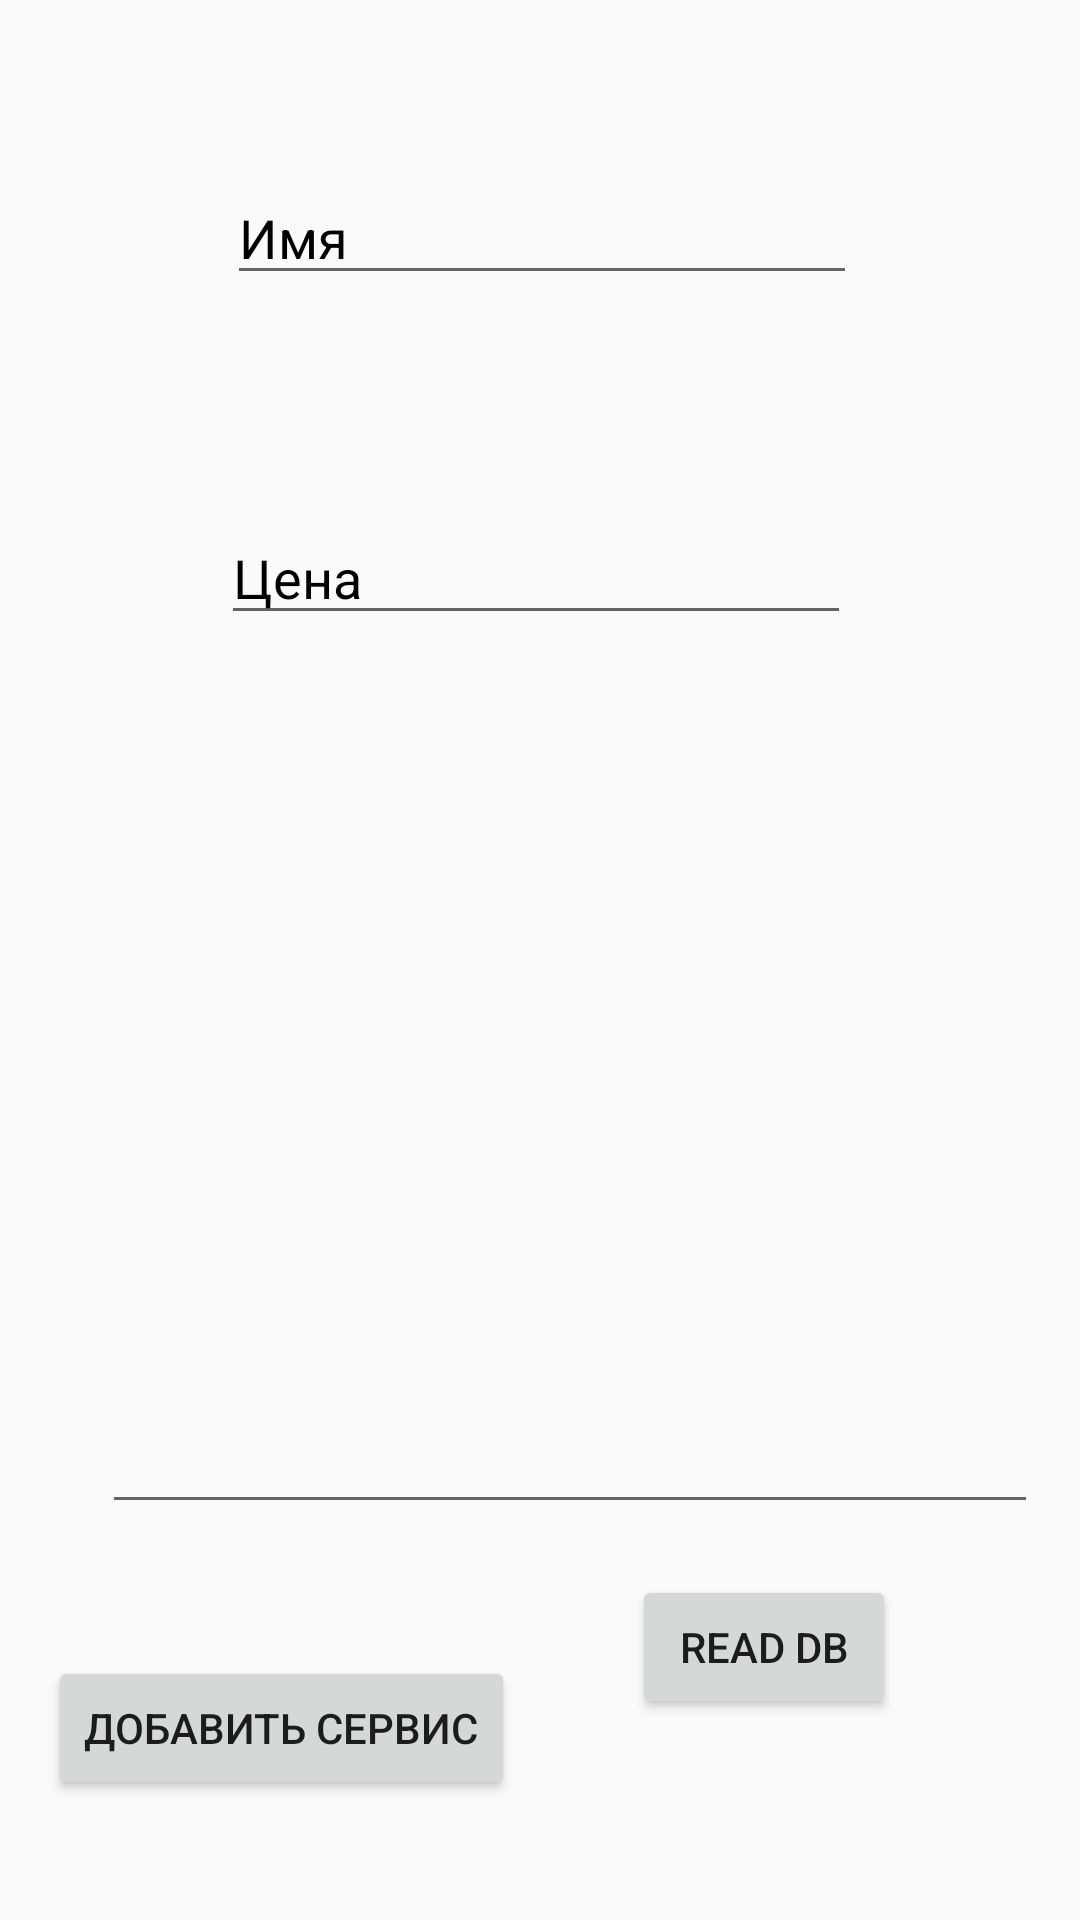

Layout XML and referenced resources for this Android screen:
<!-- AndroidManifest.xml: application theme AppTheme -->
<!-- res/layout/add_service.xml -->
<?xml version="1.0" encoding="utf-8"?>
<android.support.constraint.ConstraintLayout xmlns:android="http://schemas.android.com/apk/res/android"
    xmlns:app="http://schemas.android.com/apk/res-auto"
    xmlns:tools="http://schemas.android.com/tools"
    android:layout_width="match_parent"
    android:layout_height="match_parent"
    tools:context=".addService">

    <EditText
        android:id="@+id/nameAddServiceInput"
        android:layout_width="wrap_content"
        android:layout_height="wrap_content"
        android:layout_marginStart="85dp"
        android:layout_marginLeft="85dp"
        android:layout_marginTop="33dp"
        android:layout_marginEnd="84dp"
        android:layout_marginRight="84dp"
        android:layout_marginBottom="24dp"
        android:ems="10"
        android:inputType="textPersonName"
        android:hint="@string/nameAddServiceTB"
        app:layout_constraintBottom_toTopOf="@+id/costAddServiceInput"
        app:layout_constraintEnd_toEndOf="parent"
        app:layout_constraintStart_toStartOf="parent"
        app:layout_constraintTop_toTopOf="parent" />

    <EditText
        android:id="@+id/costAddServiceInput"
        android:layout_width="wrap_content"
        android:layout_height="wrap_content"
        android:layout_marginStart="83dp"
        android:layout_marginLeft="83dp"
        android:layout_marginTop="24dp"
        android:layout_marginEnd="86dp"
        android:layout_marginRight="86dp"
        android:layout_marginBottom="26dp"
        android:ems="10"
        android:inputType="textPersonName"
        android:hint="@string/costAddServiceTB"
        app:layout_constraintBottom_toTopOf="@+id/descriptonAddServiceInput"
        app:layout_constraintEnd_toEndOf="parent"
        app:layout_constraintStart_toStartOf="parent"
        app:layout_constraintTop_toBottomOf="@+id/nameAddServiceInput" />

    <EditText
        android:id="@+id/descriptonAddServiceInput"
        android:layout_width="312dp"
        android:layout_height="233dp"
        android:layout_marginStart="34dp"
        android:layout_marginLeft="34dp"
        android:layout_marginTop="13dp"
        android:layout_marginEnd="16dp"
        android:layout_marginRight="16dp"
        android:layout_marginBottom="17dp"
        android:ems="10"
        android:inputType="textMultiLine"
        app:layout_constraintBottom_toTopOf="@+id/addServiceAddServiceBtn"
        app:layout_constraintEnd_toEndOf="parent"
        app:layout_constraintHorizontal_bias="0.0"
        app:layout_constraintStart_toStartOf="parent"
        app:layout_constraintTop_toBottomOf="@+id/costAddServiceInput" />

    <Button
        android:id="@+id/addServiceAddServiceBtn"
        android:layout_width="wrap_content"
        android:layout_height="wrap_content"
        android:layout_marginStart="16dp"
        android:layout_marginLeft="16dp"
        android:layout_marginTop="3dp"
        android:layout_marginBottom="16dp"
        android:text="@string/addServices"
        app:layout_constraintBottom_toBottomOf="parent"
        app:layout_constraintStart_toStartOf="parent"
        app:layout_constraintTop_toBottomOf="@+id/descriptonAddServiceInput" />

    <Button
        android:id="@+id/readAddServiceBtn"
        android:layout_width="wrap_content"
        android:layout_height="wrap_content"
        android:layout_marginStart="39dp"
        android:layout_marginLeft="39dp"
        android:layout_marginTop="17dp"
        android:layout_marginBottom="12dp"
        android:text="@string/readDB"
        app:layout_constraintBottom_toBottomOf="parent"
        app:layout_constraintStart_toEndOf="@+id/addServiceAddServiceBtn"
        app:layout_constraintTop_toBottomOf="@+id/descriptonAddServiceInput"
        app:layout_constraintVertical_bias="0.0" />

</android.support.constraint.ConstraintLayout>
<!-- resources referenced by this layout -->
<resources>
  <string name="addServices">Добавить сервис</string>
  <string name="costAddServiceTB">Цена</string>
  <string name="nameAddServiceTB">Имя</string>
  <string name="readDB">Read db</string>
  <style name="AppTheme" parent="Theme.AppCompat.Light.NoActionBar">
          
          <item name="colorPrimary">@color/colorPrimary</item>
          <item name="colorPrimaryDark">@color/colorPrimaryDark</item>
          <item name="colorAccent">@color/lightText</item>
          <item name="android:textColorHint">@color/black</item>
      </style>
  <color name="colorPrimary">#008577</color>
  <color name="colorPrimaryDark">#005F89</color>
  <color name="lightText">#7DF3F1F1</color>
  <color name="black">#000000</color>
</resources>
